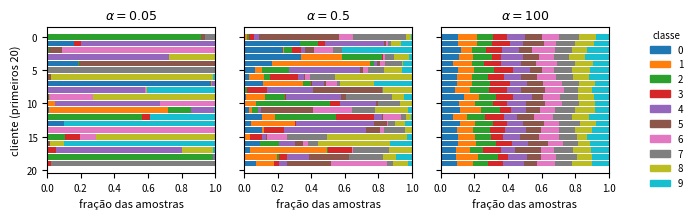

Write Python code to recreate this figure. (Note: this script raises an exception after producing the figure.)
"""Gera figs/particoes.pdf: distribuição de rótulos por cliente em partições de Dirichlet.

Reproduz o particionamento por classe usado nos experimentos (para cada classe c,
p_c ~ Dir_K(alpha)) sobre um conjunto balanceado como o CIFAR-10
(10 classes x 5000 amostras), sem precisar baixar o dataset. Sorteia de novo
enquanto algum cliente ficar com menos de MIN_SIZE amostras, sem o limite de 10
tentativas do DirichletPartitioner do Flower Datasets, que não basta para
alpha = 0.05 com 100 clientes (cerca de 1 sorteio aceito a cada 2.000).
"""
import matplotlib

matplotlib.use("Agg")
import matplotlib.pyplot as plt
import numpy as np

N_CLASSES, PER_CLASS, N_CLIENTS, SHOWN, SEED = 10, 5000, 100, 20, 0
MIN_SIZE, MAX_TRIES = 5, 100_000  # 5: ao menos 1 amostra de teste local na divisão 80/20
ALPHAS = [0.05, 0.5, 100]


def dirichlet_counts(alpha, rng):
    for _ in range(MAX_TRIES):
        counts = np.zeros((N_CLIENTS, N_CLASSES), dtype=int)
        for c in range(N_CLASSES):
            p = rng.dirichlet(alpha * np.ones(N_CLIENTS))
            counts[:, c] = rng.multinomial(PER_CLASS, p)
        if counts.sum(axis=1).min() >= MIN_SIZE:
            return counts
    raise RuntimeError(f"alpha={alpha}: nenhuma partição com >= {MIN_SIZE} amostras por cliente")


rng = np.random.default_rng(SEED)
fig, axes = plt.subplots(1, len(ALPHAS), figsize=(7.0, 2.3), sharey=True)
cmap = plt.get_cmap("tab10")
for ax, alpha in zip(axes, ALPHAS):
    counts = dirichlet_counts(alpha, rng)[:SHOWN]
    frac = counts / counts.sum(axis=1, keepdims=True).clip(min=1)
    left = np.zeros(SHOWN)
    for c in range(N_CLASSES):
        ax.barh(np.arange(SHOWN), frac[:, c], left=left, color=cmap(c), height=0.85)
        left += frac[:, c]
    ax.set_title(rf"$\alpha = {alpha:g}$", fontsize=9)
    ax.set_xlim(0, 1)
    ax.set_xlabel("fração das amostras", fontsize=8)
    ax.tick_params(labelsize=7)
axes[0].set_ylabel(f"cliente (primeiros {SHOWN})", fontsize=8)
axes[0].invert_yaxis()
handles = [plt.Rectangle((0, 0), 1, 1, color=cmap(c)) for c in range(N_CLASSES)]
fig.legend(handles, [str(c) for c in range(N_CLASSES)], title="classe", fontsize=7,
           title_fontsize=7, loc="center right", frameon=False)
fig.tight_layout(rect=(0, 0, 0.92, 1))
fig.savefig("figs/particoes.pdf")
